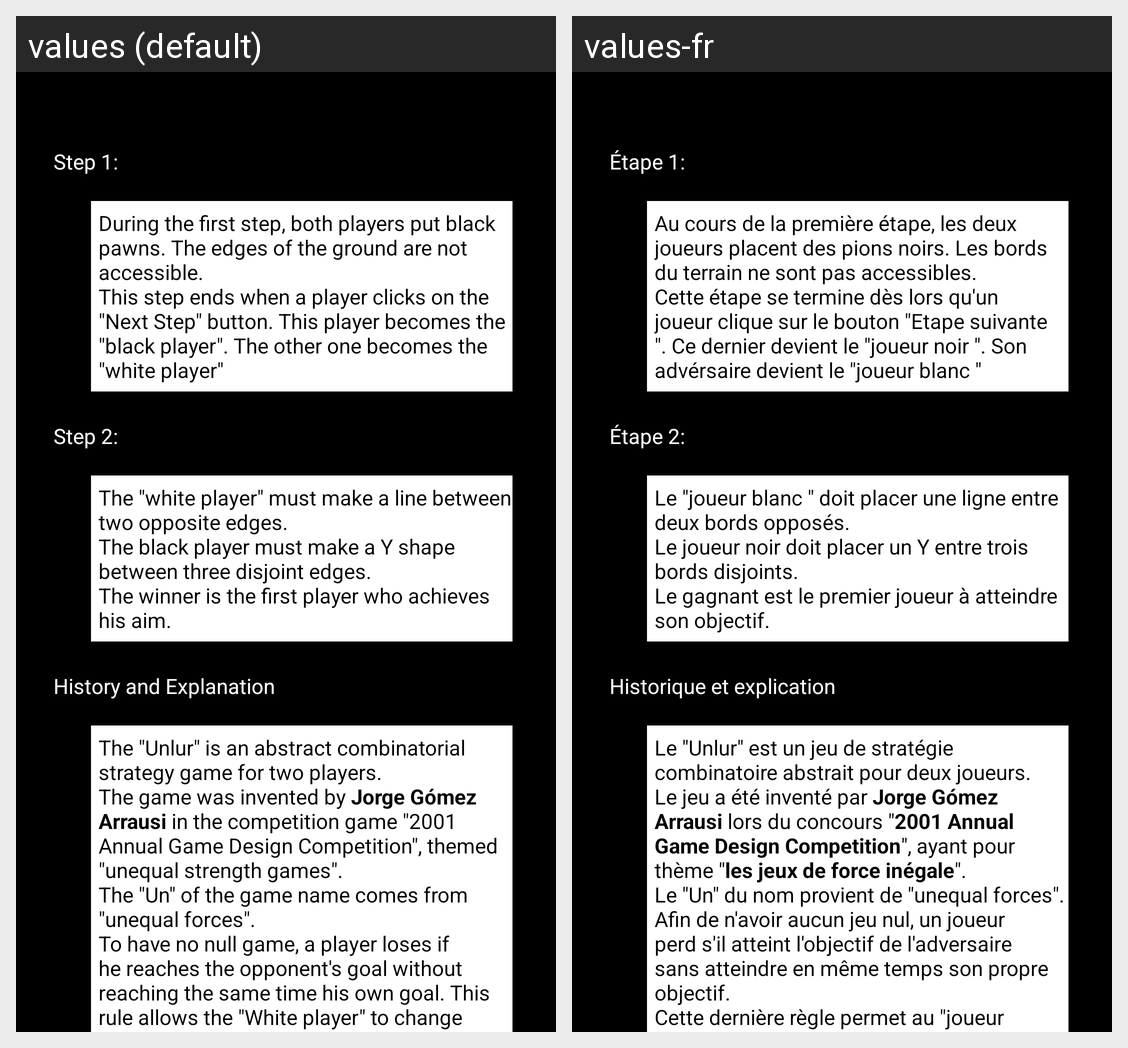

The same Android screen rendered under two of its app's locales, left to right. List the strings drawn on it with the default value and each locale's translation.
Android screen res/layout/activity_rules.xml rendered under 2 locales, left to right: values (default), values-fr. Device: Nexus 5 (rendered at 1080×1920; each locale shown at half size, 540×960, under a caption strip naming it); theme AppTheme.
Strings drawn on this screen, with the default value and each locale's value (text and hints the layout hard-codes, and strings that could not be matched under every locale, appear in the picture but are not listed):

STEP0
  values: Step 1:
  values-fr: Étape 1:

step0Rules
  values: During the first step, both players put black pawns. The edges of the ground are not accessible.
      This step ends when a player clicks on the "Next Step" button. This player becomes the "black player". The other one becomes the "white player"
  values-fr: Au cours de la première étape, les deux joueurs placent des pions noirs. Les bords du terrain ne sont pas accessibles.
      Cette étape se termine dès lors qu'un joueur clique sur le bouton "Etape suivante ". Ce dernier devient le "joueur noir ". Son advérsaire devient le "joueur blanc "

STEP1
  values: Step 2:
  values-fr: Étape 2:

step1Rules
  values: The "white player" must make a line between two opposite edges.
      The black player must make a Y shape between three disjoint edges.
      The winner is the first player who achieves his aim.
  values-fr: Le "joueur blanc " doit placer une ligne entre deux bords opposés.
      Le joueur noir doit placer un Y entre trois bords disjoints.
      Le gagnant est le premier joueur à atteindre son objectif.

historyAndExplanation
  values: History and Explanation
  values-fr: Historique et explication

historyAndExplanationText
  values: The "Unlur" is an abstract combinatorial strategy game for two players.
      The game was invented by Jorge Gómez Arrausi in the competition game "2001 Annual Game Design Competition", themed "unequal strength games".
      The "Un" of the game name comes from "unequal forces".
      To have no null game, a player loses if he reaches the opponent's goal without reaching the same time his own goal. This rule …[clipped]
  values-fr: Le "Unlur" est un jeu de stratégie combinatoire abstrait pour deux joueurs.
      Le jeu a été inventé par Jorge Gómez Arrausi lors du concours "2001 Annual Game Design Competition", ayant pour thème "les jeux de force inégale".
      Le "Un" du nom provient de "unequal forces".
      Afin de n'avoir aucun jeu nul, un joueur perd s'il atteint l'objectif de l'adversaire sans atteindre en même temps son propre …[clipped]
